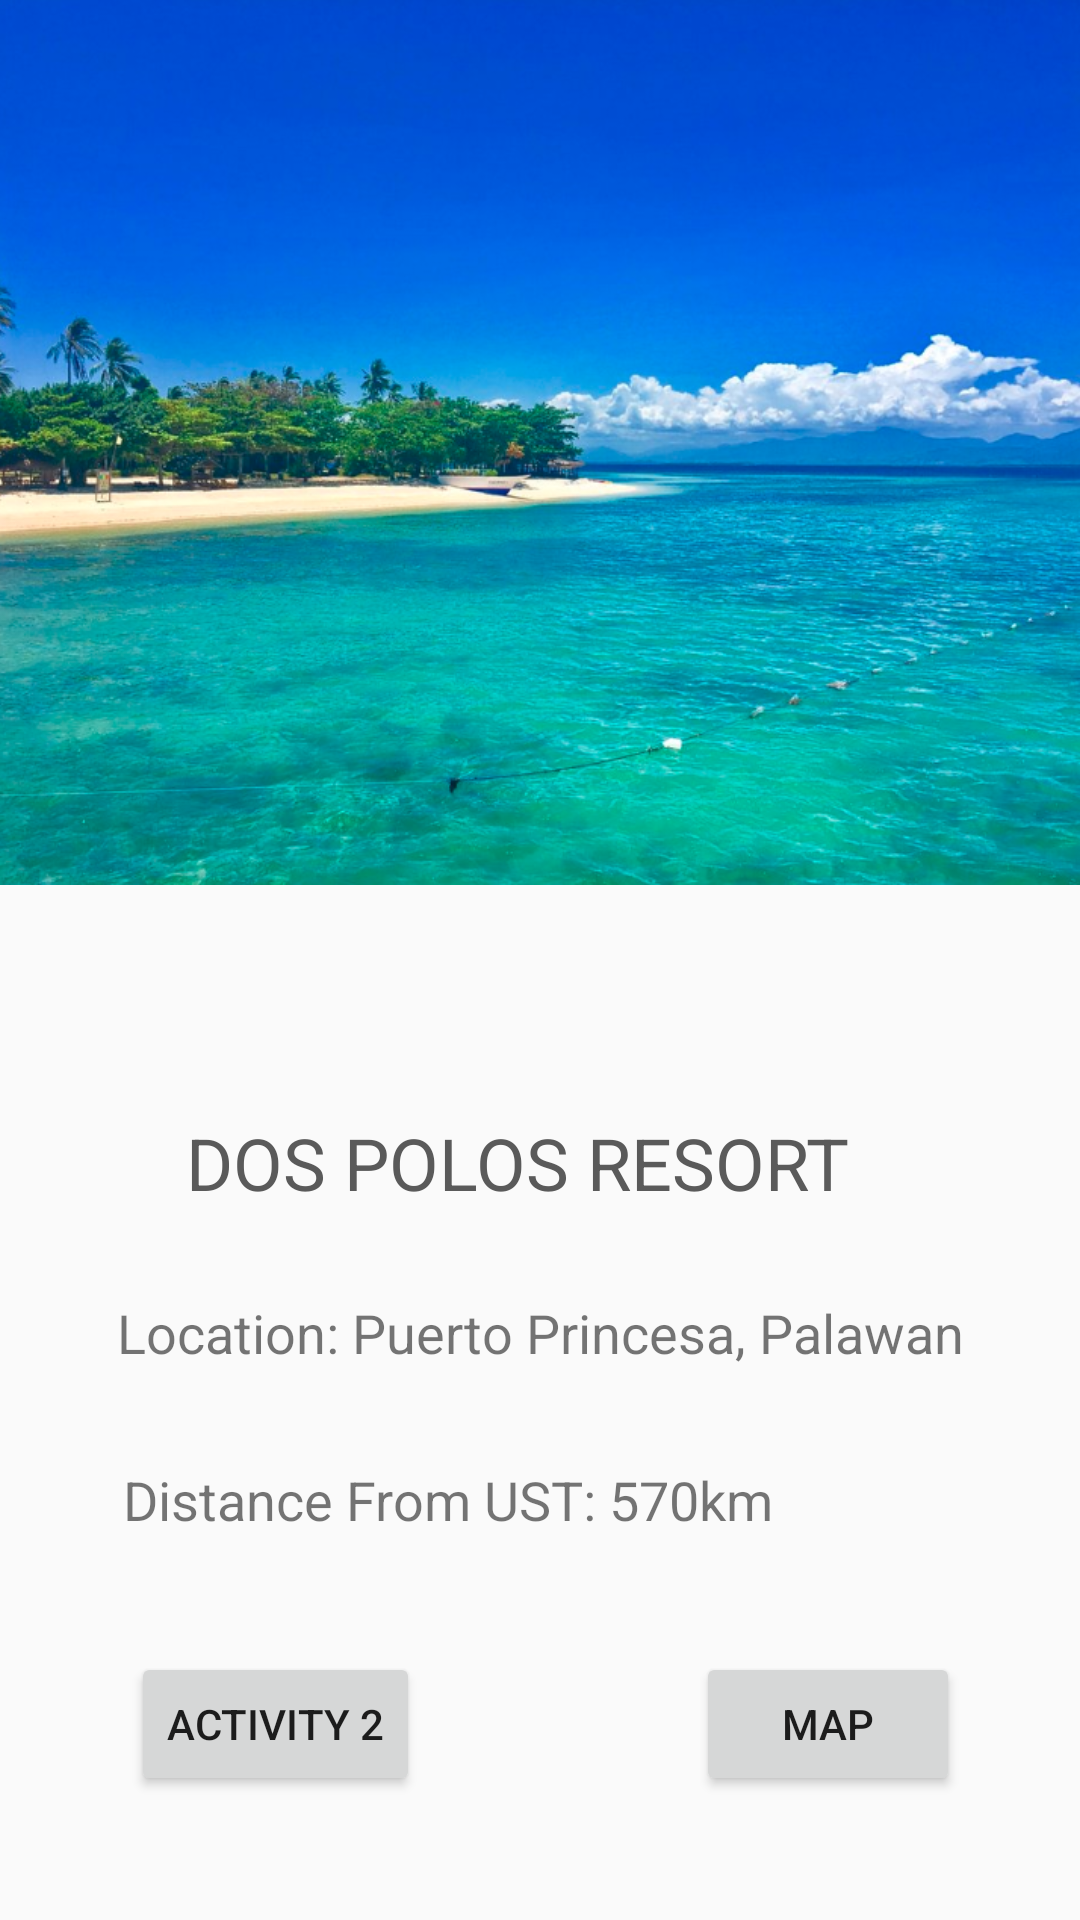

Android layout source for this screen:
<!-- AndroidManifest.xml: application theme AppTheme -->
<!-- res/layout/activity_main.xml -->
<?xml version="1.0" encoding="utf-8"?>
<android.support.constraint.ConstraintLayout xmlns:android="http://schemas.android.com/apk/res/android"
    xmlns:app="http://schemas.android.com/apk/res-auto"
    xmlns:tools="http://schemas.android.com/tools"
    android:layout_width="match_parent"
    android:layout_height="match_parent"
    tools:context=".MainActivity">


    <TextView
        android:id="@+id/textView2"
        style="@style/Title"
        android:layout_height="31dp"
        android:layout_marginEnd="8dp"

        android:layout_marginLeft="8dp"
        android:layout_marginRight="8dp"
        android:layout_marginStart="8dp"
        android:textSize="24sp"
        app:fontFamily="@font/snell_roundhand_script"
        app:layout_constraintBottom_toBottomOf="parent"
        app:layout_constraintEnd_toEndOf="parent"
        app:layout_constraintHorizontal_bias="0.44"
        app:layout_constraintLeft_toLeftOf="parent"
        app:layout_constraintStart_toStartOf="parent"
        app:layout_constraintTop_toTopOf="parent"
        app:layout_constraintVertical_bias="0.61" />

    <ImageView
        android:id="@+id/imageView"
        android:layout_width="505dp"
        android:layout_height="295dp"
        android:layout_marginBottom="8dp"
        android:layout_marginEnd="8dp"
        android:layout_marginLeft="8dp"
        android:layout_marginRight="8dp"
        android:layout_marginStart="8dp"
        app:layout_constraintBottom_toBottomOf="parent"
        app:layout_constraintEnd_toEndOf="parent"
        app:layout_constraintStart_toStartOf="parent"
        app:layout_constraintTop_toTopOf="parent"
        app:layout_constraintVertical_bias="0.0"
        app:srcCompat="@drawable/dospalmas" />

    <Button
        android:id="@+id/activityTwo"
        android:layout_width="wrap_content"
        android:layout_height="wrap_content"
        android:layout_marginBottom="8dp"
        android:layout_marginEnd="8dp"
        android:layout_marginLeft="8dp"
        android:layout_marginRight="8dp"
        android:layout_marginStart="8dp"
        android:layout_marginTop="8dp"
        android:onClick="process"
        android:text="@string/activity_2"
        app:layout_constraintBottom_toBottomOf="parent"
        app:layout_constraintEnd_toEndOf="parent"
        app:layout_constraintHorizontal_bias="0.144"
        app:layout_constraintStart_toStartOf="parent"
        app:layout_constraintTop_toTopOf="parent"
        app:layout_constraintVertical_bias="0.942" />

    <Button
        android:id="@+id/activityOneMap"
        android:layout_width="wrap_content"
        android:layout_height="wrap_content"
        android:layout_marginBottom="8dp"
        android:layout_marginEnd="8dp"
        android:layout_marginLeft="8dp"
        android:layout_marginRight="8dp"
        android:layout_marginStart="8dp"
        android:layout_marginTop="8dp"
        android:onClick="process"
        android:text="@string/map"
        app:layout_constraintBottom_toBottomOf="parent"
        app:layout_constraintEnd_toEndOf="parent"
        app:layout_constraintHorizontal_bias="0.875"
        app:layout_constraintStart_toStartOf="parent"
        app:layout_constraintTop_toTopOf="parent"
        app:layout_constraintVertical_bias="0.942" />

    <TextView
        android:id="@+id/textView"
        android:layout_width="wrap_content"
        android:layout_height="wrap_content"
        android:layout_marginBottom="8dp"
        android:layout_marginEnd="8dp"
        android:layout_marginLeft="8dp"
        android:layout_marginRight="8dp"
        android:layout_marginStart="8dp"
        android:layout_marginTop="8dp"
        android:text="Location: Puerto Princesa, Palawan"
        android:textSize="18sp"
        app:layout_constraintBottom_toBottomOf="parent"
        app:layout_constraintEnd_toEndOf="parent"
        app:layout_constraintStart_toStartOf="parent"
        app:layout_constraintTop_toTopOf="parent"
        app:layout_constraintVertical_bias="0.707" />

    <TextView
        android:id="@+id/textView3"
        android:layout_width="wrap_content"
        android:layout_height="wrap_content"
        android:layout_marginBottom="8dp"
        android:layout_marginEnd="8dp"
        android:layout_marginLeft="8dp"
        android:layout_marginRight="8dp"
        android:layout_marginStart="8dp"
        android:layout_marginTop="8dp"
        android:text="Distance From UST: 570km"
        android:textSize="18sp"
        app:layout_constraintBottom_toBottomOf="parent"
        app:layout_constraintEnd_toEndOf="parent"
        app:layout_constraintHorizontal_bias="0.258"
        app:layout_constraintStart_toStartOf="parent"
        app:layout_constraintTop_toTopOf="parent"
        app:layout_constraintVertical_bias="0.8" />

</android.support.constraint.ConstraintLayout>
<!-- resources referenced by this layout -->
<resources>
  <!-- drawable dospalmas: png bitmap (drawable, 795358 bytes) -->
  <string name="activity_2">Activity 2</string>
  <string name="map">Map</string>
  <style name="Title">
          <item name="android:layout_width">wrap_content</item>
          <item name="android:layout_height">wrap_content</item>
          <item name="android:textSize">40sp</item>
          <item name="android:textColor">#5a5a5a</item>
          <item name="android:text">DOS POLOS RESORT</item>
      </style>
  <style name="AppTheme" parent="Theme.AppCompat.Light.DarkActionBar">
          
          <item name="colorPrimary">@color/colorPrimary</item>
          <item name="colorPrimaryDark">@color/colorPrimaryDark</item>
          <item name="colorAccent">@color/colorAccent</item>
      </style>
  <!-- not gathered from this repository: default colours our renderer supplied (Android Studio template values) -->
  <color name="colorPrimary">#FF6200EE</color>
  <color name="colorPrimaryDark">#FF3700B3</color>
  <color name="colorAccent">#FF03DAC5</color>
</resources>
